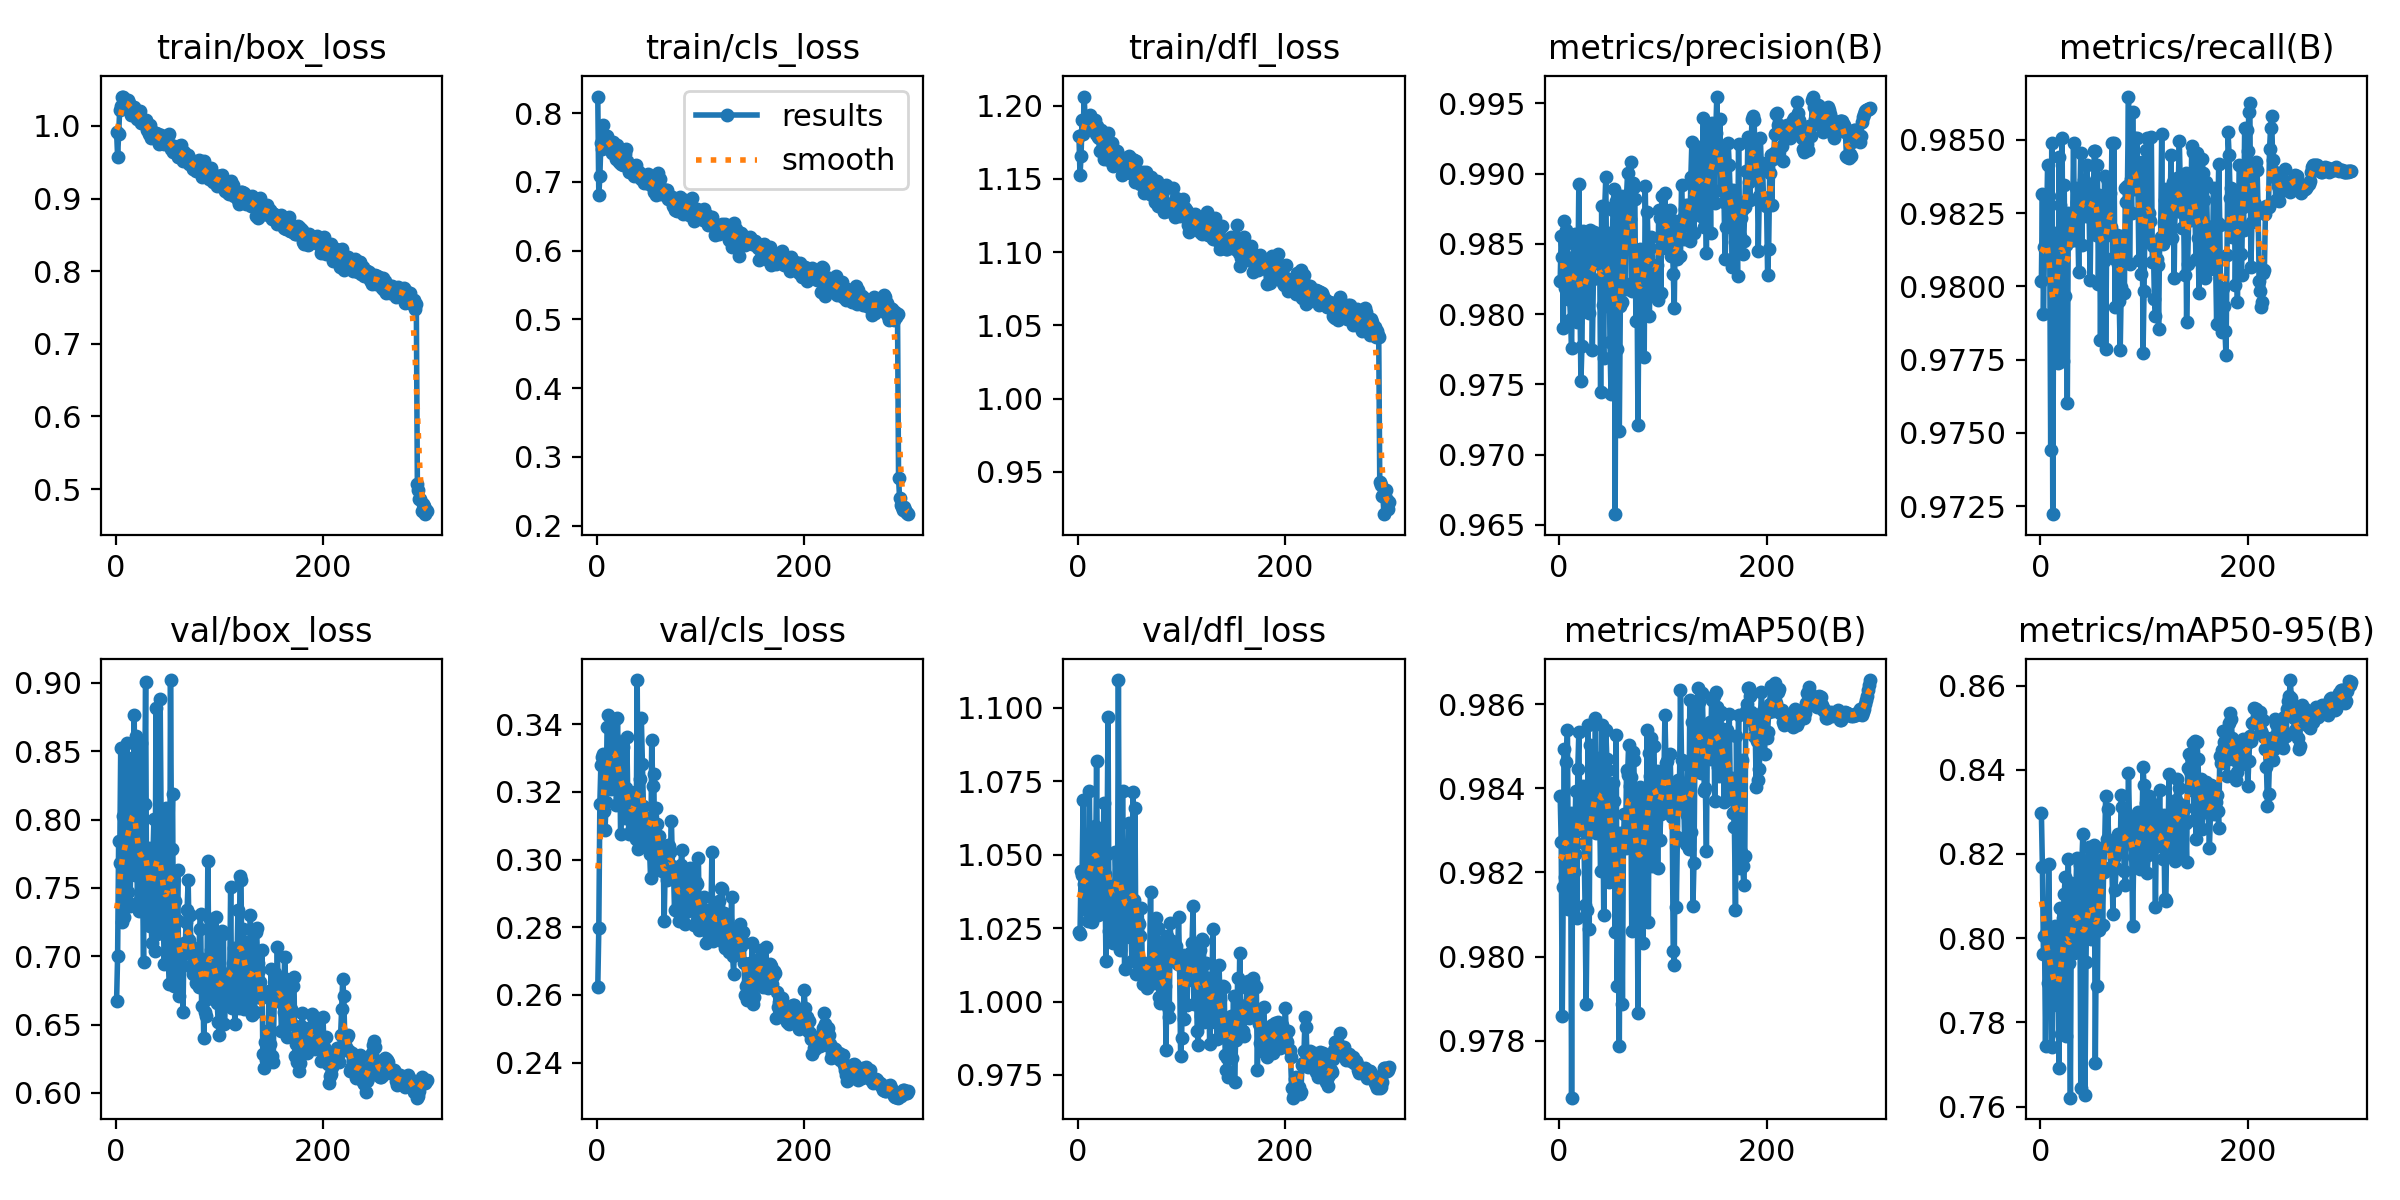

The table this chart was drawn from, first rows:
epoch, time, train/box_loss, train/cls_loss, train/dfl_loss, metrics/precision(B), metrics/recall(B), metrics/mAP50(B), metrics/mAP50-95(B), val/box_loss, val/cls_loss, val/dfl_loss, lr/pg0, lr/pg1, lr/pg2
1, 42.15, 0.9922, 0.8243, 1.179, 0.9823, 0.9802, 0.9838, 0.8297, 0.6671, 0.2623, 1.024, 0.0033, 0.0033, 0.0033
2, 69.32, 0.9577, 0.6807, 1.153, 0.9856, 0.9831, 0.9827, 0.8169, 0.7002, 0.2797, 1.023, 0.006612, 0.006612, 0.006612
3, 96.94, 0.9882, 0.7083, 1.166, 0.984, 0.979, 0.9786, 0.7963, 0.7844, 0.3165, 1.045, 0.009901, 0.009901, 0.009901
4, 124.6, 1.022, 0.757, 1.19, 0.979, 0.9813, 0.9817, 0.8005, 0.7683, 0.328, 1.043, 0.009901, 0.009901, 0.009901
5, 152.4, 1.027, 0.7487, 1.181, 0.9867, 0.9815, 0.9849, 0.7743, 0.8522, 0.3303, 1.069, 0.009868, 0.009868, 0.009868
6, 180.4, 1.04, 0.7827, 1.206, 0.9819, 0.982, 0.9819, 0.8016, 0.725, 0.3311, 1.04, 0.009835, 0.009835, 0.009835
7, 208.3, 1.04, 0.764, 1.19, 0.986, 0.9841, 0.9846, 0.7894, 0.8028, 0.3142, 1.037, 0.009802, 0.009802, 0.009802
8, 236.2, 1.034, 0.7663, 1.191, 0.9851, 0.9831, 0.9854, 0.8177, 0.7291, 0.3087, 1.031, 0.009769, 0.009769, 0.009769
9, 264.3, 1.032, 0.7672, 1.187, 0.981, 0.9818, 0.9811, 0.8018, 0.7476, 0.3171, 1.033, 0.009736, 0.009736, 0.009736
10, 292.3, 1.031, 0.7675, 1.187, 0.9813, 0.9744, 0.9812, 0.7926, 0.8049, 0.3393, 1.027, 0.009703, 0.009703, 0.009703
11, 320.5, 1.033, 0.7586, 1.193, 0.9797, 0.9849, 0.9834, 0.7741, 0.8562, 0.3427, 1.072, 0.00967, 0.00967, 0.00967
12, 348.7, 1.035, 0.7535, 1.194, 0.9776, 0.9722, 0.9766, 0.791, 0.747, 0.3288, 1.043, 0.009637, 0.009637, 0.009637
13, 376.8, 1.032, 0.7525, 1.188, 0.984, 0.9818, 0.9827, 0.7849, 0.818, 0.3256, 1.054, 0.009604, 0.009604, 0.009604
14, 405.1, 1.026, 0.7466, 1.185, 0.9835, 0.978, 0.982, 0.8028, 0.7366, 0.321, 1.027, 0.009571, 0.009571, 0.009571
15, 433.3, 1.016, 0.7415, 1.183, 0.9857, 0.9815, 0.9825, 0.7918, 0.7874, 0.3352, 1.049, 0.009538, 0.009538, 0.009538
16, 461.6, 1.024, 0.7575, 1.19, 0.9848, 0.979, 0.9839, 0.7841, 0.8453, 0.3366, 1.06, 0.009505, 0.009505, 0.009505
17, 489.8, 1.022, 0.7509, 1.181, 0.9795, 0.9774, 0.9809, 0.786, 0.7968, 0.3358, 1.046, 0.009472, 0.009472, 0.009472
18, 518.1, 1.026, 0.7444, 1.186, 0.9823, 0.9844, 0.9845, 0.7692, 0.8765, 0.3417, 1.082, 0.009439, 0.009439, 0.009439
19, 546.3, 1.019, 0.7336, 1.179, 0.9892, 0.9828, 0.9853, 0.8072, 0.7597, 0.3162, 1.029, 0.009406, 0.009406, 0.009406
20, 574.7, 1.018, 0.7541, 1.178, 0.9816, 0.9804, 0.983, 0.7773, 0.8614, 0.3418, 1.059, 0.009373, 0.009373, 0.009373
21, 603.3, 1.01, 0.7293, 1.169, 0.9752, 0.9851, 0.983, 0.7992, 0.7389, 0.3203, 1.035, 0.00934, 0.00934, 0.00934
22, 631.6, 1.019, 0.7448, 1.184, 0.9777, 0.9775, 0.9834, 0.8049, 0.7671, 0.3339, 1.033, 0.009307, 0.009307, 0.009307
23, 660, 1.009, 0.7262, 1.171, 0.9859, 0.9835, 0.9841, 0.8105, 0.7331, 0.3074, 1.043, 0.009274, 0.009274, 0.009274
24, 688.4, 1.02, 0.7435, 1.178, 0.9828, 0.9797, 0.9827, 0.8145, 0.7363, 0.3159, 1.039, 0.009241, 0.009241, 0.009241
25, 716.9, 1.004, 0.7254, 1.163, 0.9822, 0.9814, 0.9812, 0.7767, 0.8563, 0.3334, 1.068, 0.009208, 0.009208, 0.009208
26, 745.2, 1.004, 0.7365, 1.174, 0.9802, 0.976, 0.9789, 0.8043, 0.7585, 0.3214, 1.043, 0.009175, 0.009175, 0.009175
27, 773.6, 1.005, 0.7401, 1.177, 0.9849, 0.9825, 0.9811, 0.8187, 0.6961, 0.3122, 1.014, 0.009142, 0.009142, 0.009142
28, 802, 1.006, 0.7487, 1.175, 0.983, 0.9819, 0.9855, 0.7941, 0.8111, 0.321, 1.05, 0.009109, 0.009109, 0.009109
29, 830.5, 1.008, 0.7312, 1.182, 0.98, 0.9815, 0.9807, 0.7621, 0.9005, 0.3363, 1.097, 0.009076, 0.009076, 0.009076
30, 858.9, 0.9945, 0.7267, 1.163, 0.986, 0.9823, 0.985, 0.8131, 0.73, 0.317, 1.024, 0.009043, 0.009043, 0.009043
31, 887.6, 0.9986, 0.7147, 1.167, 0.9853, 0.9817, 0.9832, 0.8074, 0.7227, 0.3076, 1.029, 0.00901, 0.00901, 0.00901
32, 916.2, 0.9889, 0.7177, 1.167, 0.9775, 0.9849, 0.9834, 0.7965, 0.7794, 0.3178, 1.039, 0.008977, 0.008977, 0.008977
33, 944.6, 1.002, 0.722, 1.175, 0.9825, 0.9816, 0.9832, 0.8114, 0.7222, 0.3084, 1.031, 0.008944, 0.008944, 0.008944
34, 973.2, 0.9832, 0.7189, 1.159, 0.9858, 0.9834, 0.9831, 0.8067, 0.7306, 0.3117, 1.02, 0.008911, 0.008911, 0.008911
35, 1002, 0.9934, 0.7135, 1.164, 0.985, 0.9829, 0.9857, 0.8189, 0.7099, 0.3109, 1.025, 0.008878, 0.008878, 0.008878
36, 1030, 0.9907, 0.7087, 1.162, 0.9836, 0.9823, 0.9829, 0.8015, 0.7718, 0.314, 1.051, 0.008845, 0.008845, 0.008845
37, 1059, 0.9899, 0.7198, 1.164, 0.9839, 0.9805, 0.9844, 0.7982, 0.8001, 0.3201, 1.04, 0.008812, 0.008812, 0.008812
38, 1087, 0.989, 0.7246, 1.169, 0.9847, 0.9828, 0.9847, 0.8174, 0.7039, 0.3062, 1.021, 0.008779, 0.008779, 0.008779
39, 1116, 0.9908, 0.7098, 1.163, 0.9853, 0.9846, 0.9834, 0.7644, 0.8817, 0.3531, 1.109, 0.008746, 0.008746, 0.008746
40, 1144, 0.9819, 0.7086, 1.165, 0.9745, 0.9814, 0.982, 0.8182, 0.7159, 0.303, 1.027, 0.008713, 0.008713, 0.008713
41, 1173, 0.9883, 0.7144, 1.164, 0.9877, 0.9833, 0.9855, 0.8246, 0.7319, 0.3055, 1.018, 0.00868, 0.00868, 0.00868
42, 1201, 0.9752, 0.7121, 1.153, 0.9807, 0.9836, 0.9842, 0.8105, 0.7469, 0.3239, 1.024, 0.008647, 0.008647, 0.008647
43, 1230, 0.9793, 0.7038, 1.158, 0.9769, 0.9825, 0.981, 0.7627, 0.8882, 0.3417, 1.072, 0.008614, 0.008614, 0.008614
44, 1258, 0.9871, 0.7072, 1.164, 0.9877, 0.9824, 0.9844, 0.7943, 0.7956, 0.3284, 1.036, 0.008581, 0.008581, 0.008581
45, 1287, 0.9811, 0.7043, 1.156, 0.9898, 0.9841, 0.9854, 0.8115, 0.7272, 0.3158, 1.011, 0.008548, 0.008548, 0.008548
46, 1315, 0.9805, 0.6989, 1.156, 0.9806, 0.9824, 0.9847, 0.8113, 0.7269, 0.304, 1.029, 0.008515, 0.008515, 0.008515
47, 1344, 0.9752, 0.7028, 1.157, 0.9853, 0.9826, 0.9844, 0.8217, 0.6941, 0.309, 1.029, 0.008482, 0.008482, 0.008482
48, 1372, 0.9798, 0.7025, 1.161, 0.9858, 0.9802, 0.9818, 0.8129, 0.7219, 0.3073, 1.03, 0.008449, 0.008449, 0.008449
49, 1401, 0.978, 0.7118, 1.166, 0.978, 0.9833, 0.9826, 0.7998, 0.8084, 0.3122, 1.061, 0.008416, 0.008416, 0.008416
50, 1429, 0.9787, 0.6971, 1.154, 0.9743, 0.9826, 0.9833, 0.8045, 0.7307, 0.3047, 1.022, 0.008383, 0.008383, 0.008383
51, 1458, 0.9858, 0.7048, 1.162, 0.9848, 0.9829, 0.9823, 0.8183, 0.6995, 0.3017, 1.027, 0.00835, 0.00835, 0.00835
52, 1486, 0.9882, 0.7079, 1.164, 0.9874, 0.9846, 0.9841, 0.8222, 0.6799, 0.2947, 1.014, 0.008317, 0.008317, 0.008317
53, 1515, 0.9681, 0.6966, 1.159, 0.9889, 0.9846, 0.9837, 0.7703, 0.9021, 0.3353, 1.071, 0.008284, 0.008284, 0.008284
54, 1543, 0.9722, 0.6931, 1.163, 0.9658, 0.9818, 0.9806, 0.8017, 0.7782, 0.3216, 1.034, 0.008251, 0.008251, 0.008251
55, 1572, 0.9639, 0.686, 1.148, 0.9881, 0.9842, 0.9853, 0.7886, 0.819, 0.3252, 1.066, 0.008218, 0.008218, 0.008218
56, 1601, 0.972, 0.7067, 1.162, 0.9776, 0.9801, 0.9793, 0.8187, 0.6784, 0.297, 1.009, 0.008185, 0.008185, 0.008185
57, 1629, 0.9663, 0.6816, 1.149, 0.9814, 0.9831, 0.9819, 0.8019, 0.7405, 0.3154, 1.022, 0.008152, 0.008152, 0.008152
58, 1658, 0.9714, 0.6903, 1.155, 0.9717, 0.9782, 0.9779, 0.8213, 0.6841, 0.3105, 1.027, 0.008119, 0.008119, 0.008119
59, 1686, 0.9682, 0.7134, 1.154, 0.9806, 0.9827, 0.9829, 0.817, 0.7264, 0.3014, 1.026, 0.008086, 0.008086, 0.008086
60, 1715, 0.957, 0.6972, 1.147, 0.9884, 0.9819, 0.9828, 0.8031, 0.763, 0.3069, 1.022, 0.008053, 0.008053, 0.008053
... 240 more rows
